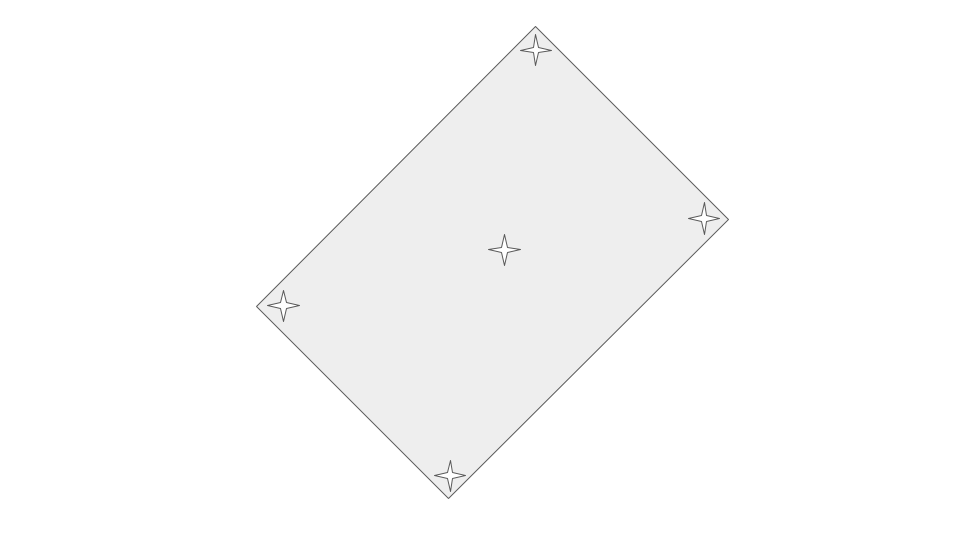

The table this chart was drawn from, first rows:
0, 0
0, 10
10, 0
10, 10
5, 5
0, 5
5, 0
5, 10
10, 5
